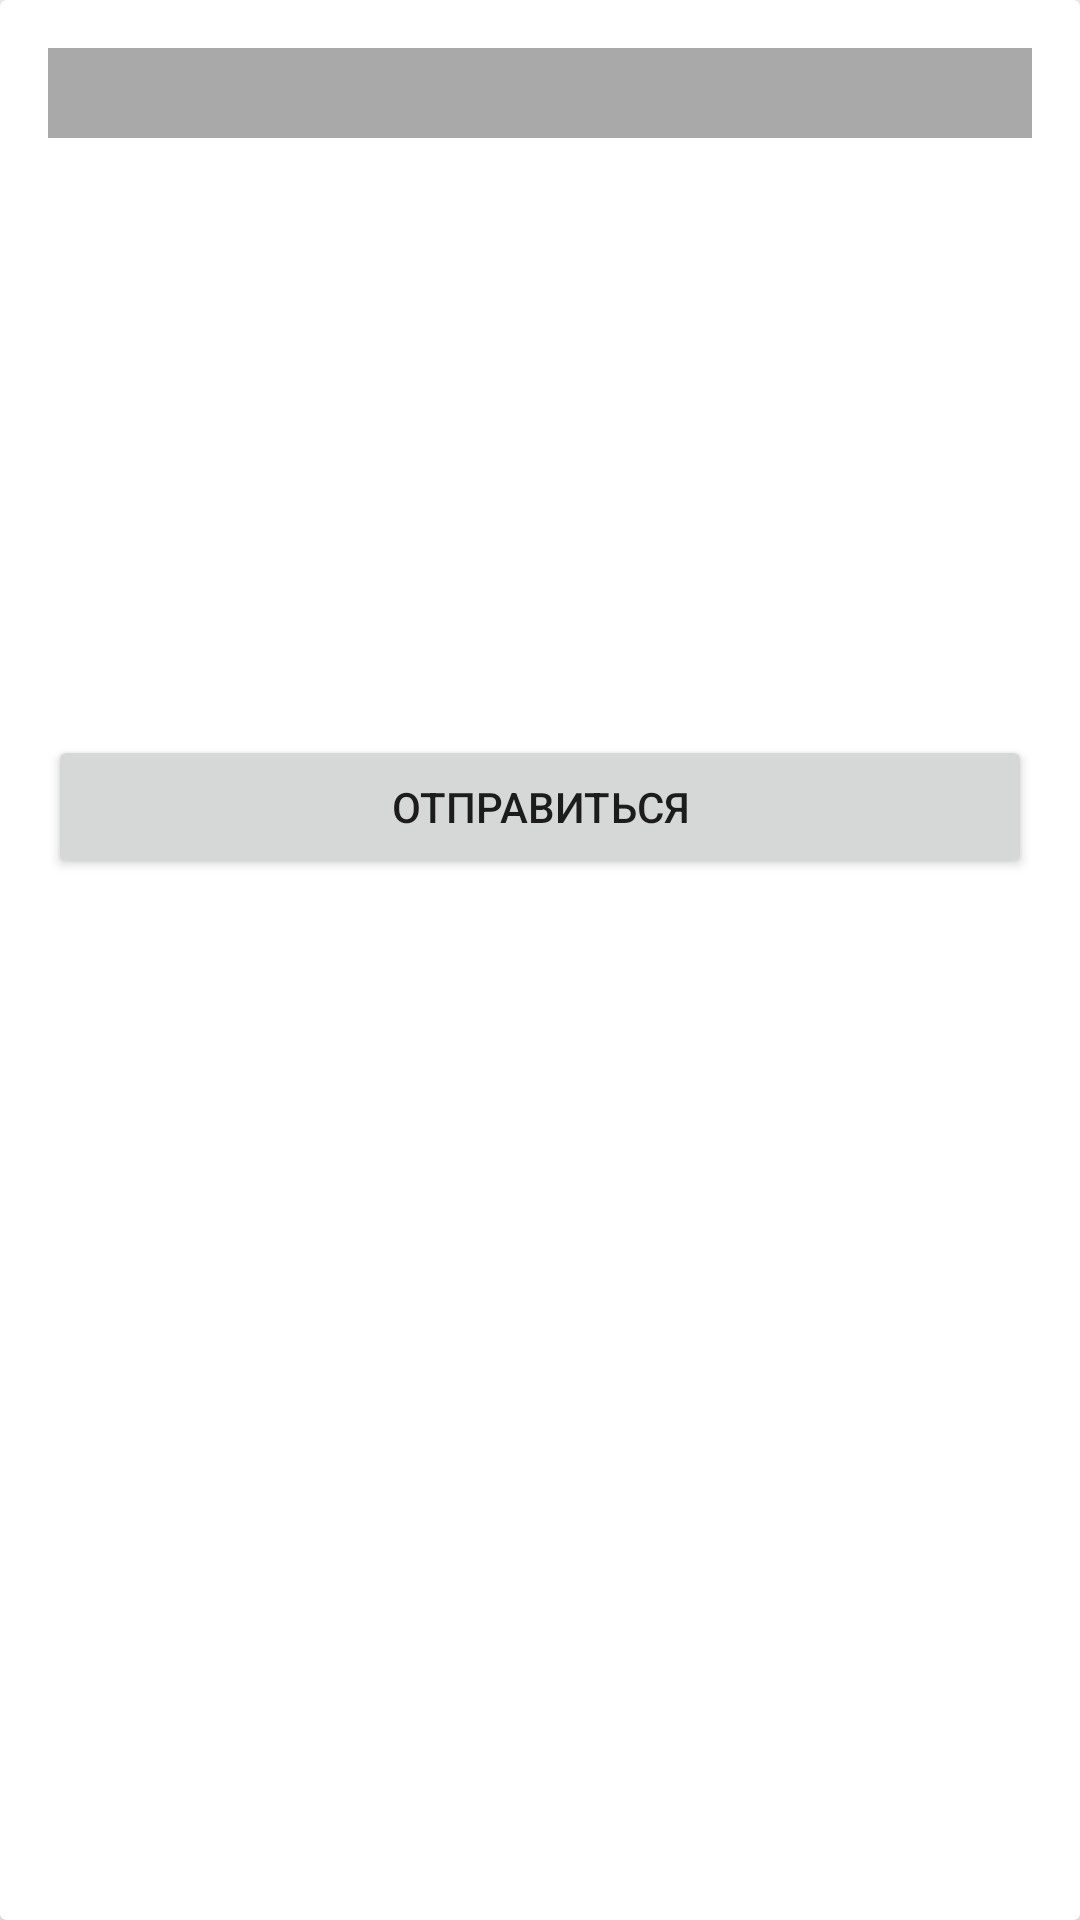

Write the Android layout XML for this screen, with the resource values it uses.
<!-- AndroidManifest.xml: application theme AppTheme -->
<!-- res/layout/dialog_show_place_action_go.xml -->
<?xml version="1.0" encoding="utf-8"?>
<android.support.v7.widget.CardView
    android:layout_width="match_parent"
    android:layout_height="match_parent"
    xmlns:card_view="http://schemas.android.com/apk/res-auto"
    xmlns:tools="http://schemas.android.com/tools"
    card_view:cardBackgroundColor="#fff"
    android:layout_marginRight="10dp"
    android:layout_marginLeft="10dp"
    android:layout_marginTop="3dp"
    android:layout_marginBottom="3dp"
    xmlns:android="http://schemas.android.com/apk/res/android">

    <LinearLayout
        android:layout_width="match_parent"
        android:layout_height="match_parent"
        android:orientation="vertical"
        android:padding="16dp">

        <TextView
            android:id="@+id/place_name"
            android:layout_width="match_parent"
            android:layout_height="30dp"
            tools:text="Отправиться в город Z?"
            android:textColor="#000"
            style="@style/Base.TextAppearance.AppCompat.Body2"
            android:gravity="center"
            android:textSize="16sp"
            android:background="@color/fill_grey"/>


        <ImageView
            android:id="@+id/place_image"
            android:layout_width="match_parent"
            android:layout_height="150dp"
            tools:src="@color/fill_grey"
            android:layout_gravity="center"
            android:layout_marginTop="10dp"/>


        <TextView
            android:id="@+id/important_message"
            android:layout_width="wrap_content"
            android:layout_height="wrap_content"
            tools:layout_marginLeft="3dp"
            tools:text="Прежде чем отправиться, убедитесь что у вас достаточно провизии для переезда."
            android:textColor="@color/black"
            android:layout_marginTop="10dp"/>


        <Button
            android:id="@+id/go_to_place"
            android:layout_width="match_parent"
            android:layout_height="wrap_content"
            android:text="Отправиться"
            android:layout_marginTop="10dp"/>

    </LinearLayout>

</android.support.v7.widget.CardView>
<!-- resources referenced by this layout -->
<resources>
  <color name="black">#000</color>
  <color name="fill_grey">#FFA9A9A9</color>
  <style name="AppTheme" parent="Theme.AppCompat.Light.DarkActionBar">
          <item name="colorAccent">@color/colorPrimary</item>
      </style>
  <color name="colorPrimary">#3F51B5</color>
</resources>
